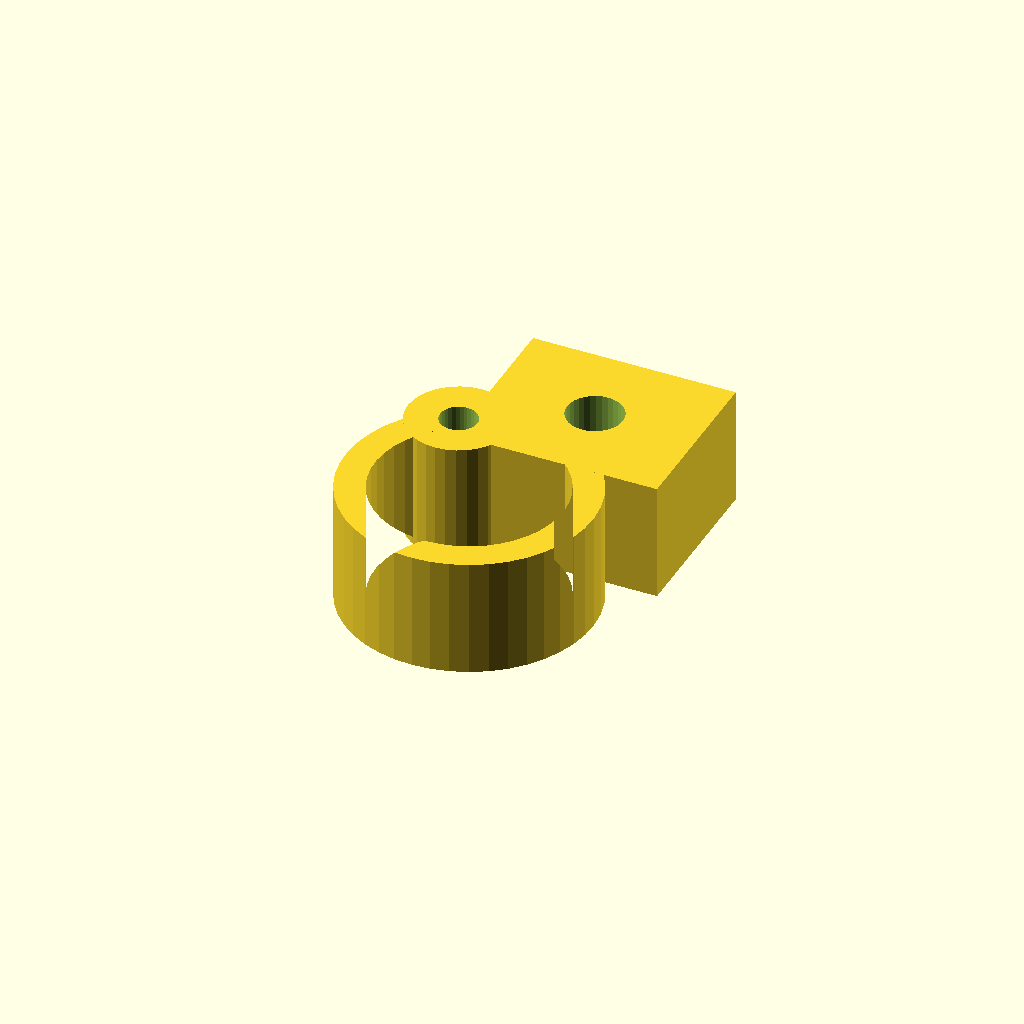
Cell 1 — every parameter at its default value.
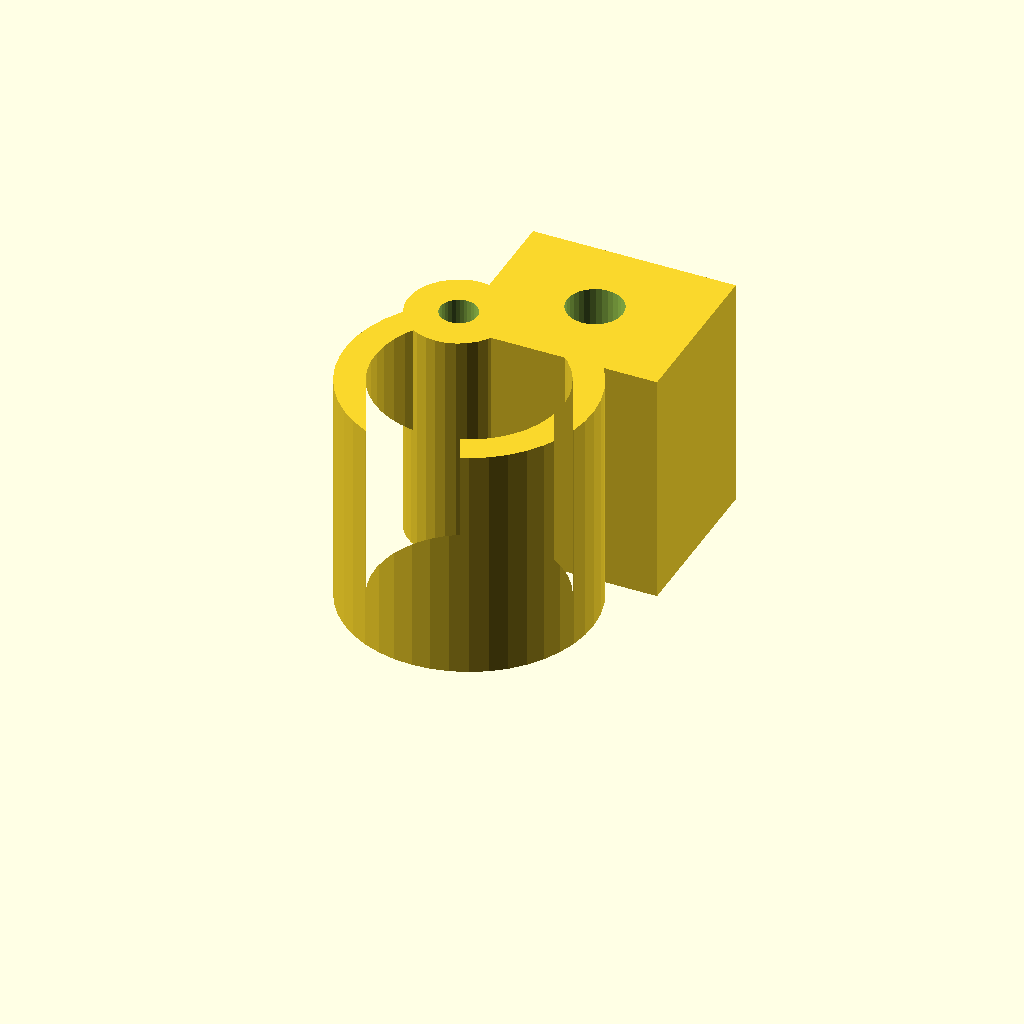
Cell 2: clamp_w = 28 (everything else at default).
All cells are drawn from one camera (rotation 55°, 0°, 25°, orthographic, colour scheme Cornfield), so only the parameter changes between them.
Source of the model, optional_data/data/gen3/pipeclamps/part_0062.scad:
$fn = 32;

// ----------------------------------------------------------------------
// Pipe clamp: 29.22 mm ring, 3.5 mm wall, 14 mm wide
// ----------------------------------------------------------------------

// --- parameters (mm) ---
outer_r = 14.61;          // clamp outside radius
inner_r = 11.11;          // pipe bore radius
band = 3.5;               // band thickness
clamp_w = 14;             // clamp width
opening = 60;             // opening angle between the ends
lug_w = 24;               // lug width
lug_len = 20;             // lug length
bolt_d = 6.6;             // bolt hole
knuckle_d = 12;           // hinge knuckle diameter
pin_d = 4.4;              // hinge pin hole

clamp_profile = [[-7.305, 12.653], [-9.062, 11.46], [-10.627, 10.026], [-11.968, 8.38], [-13.056, 6.557], [-13.868, 4.595], [-14.388, 2.537], [-14.604, 0.425], [-14.511, -1.696], [-14.112, -3.781], [-13.415, -5.787], [-12.435, -7.67], [-11.192, -9.391], [-9.713, -10.914], [-8.028, -12.206], [-6.174, -13.241], [-4.19, -13.996], [-2.117, -14.456], [0, -14.61], [2.117, -14.456], [4.19, -13.996], [6.174, -13.241], [8.028, -12.206], [9.713, -10.914], [11.192, -9.391], [12.435, -7.67], [13.415, -5.787], [14.112, -3.781], [14.511, -1.696], [14.604, 0.425], [14.388, 2.537], [13.868, 4.595], [13.056, 6.557], [11.968, 8.38], [10.627, 10.026], [9.062, 11.46], [7.305, 12.653], [5.555, 9.622], [6.891, 8.715], [8.081, 7.624], [9.101, 6.372], [9.928, 4.986], [10.546, 3.495], [10.941, 1.929], [11.105, 0.323], [11.035, -1.29], [10.731, -2.875], [10.201, -4.4], [9.456, -5.832], [8.511, -7.141], [7.386, -8.299], [6.105, -9.282], [4.695, -10.069], [3.186, -10.643], [1.61, -10.993], [0, -11.11], [-1.61, -10.993], [-3.186, -10.643], [-4.695, -10.069], [-6.105, -9.282], [-7.386, -8.299], [-8.511, -7.141], [-9.456, -5.832], [-10.201, -4.4], [-10.731, -2.875], [-11.035, -1.29], [-11.105, 0.323], [-10.941, 1.929], [-10.546, 3.495], [-9.928, 4.986], [-9.101, 6.372], [-8.081, 7.624], [-6.891, 8.715], [-5.555, 9.622]];

difference() {
  union() {
    linear_extrude(height = clamp_w) polygon(clamp_profile);
    /* hinge knuckle, sunk 2 mm into the band end */
    translate([-6.43, 11.14, 0]) cylinder(h = clamp_w, d = knuckle_d);
    /* bolt lug on the other end */
    translate([-5.57, 8.14, 0]) cube([lug_w, 20, clamp_w]);
  }
  translate([6.43, 18.14, -2.5]) cylinder(h = clamp_w + 5, d = bolt_d);
  translate([-6.43, 11.14, -2.5]) cylinder(h = clamp_w + 5, d = pin_d);
}
Customizer parameters (derived from the source; name, type, default, range or options):
outer_r: number, default 14.61
inner_r: number, default 11.11
band: number, default 3.5
clamp_w: number, default 14
opening: number, default 60
lug_w: number, default 24
lug_len: number, default 20
bolt_d: number, default 6.6
knuckle_d: number, default 12
pin_d: number, default 4.4
